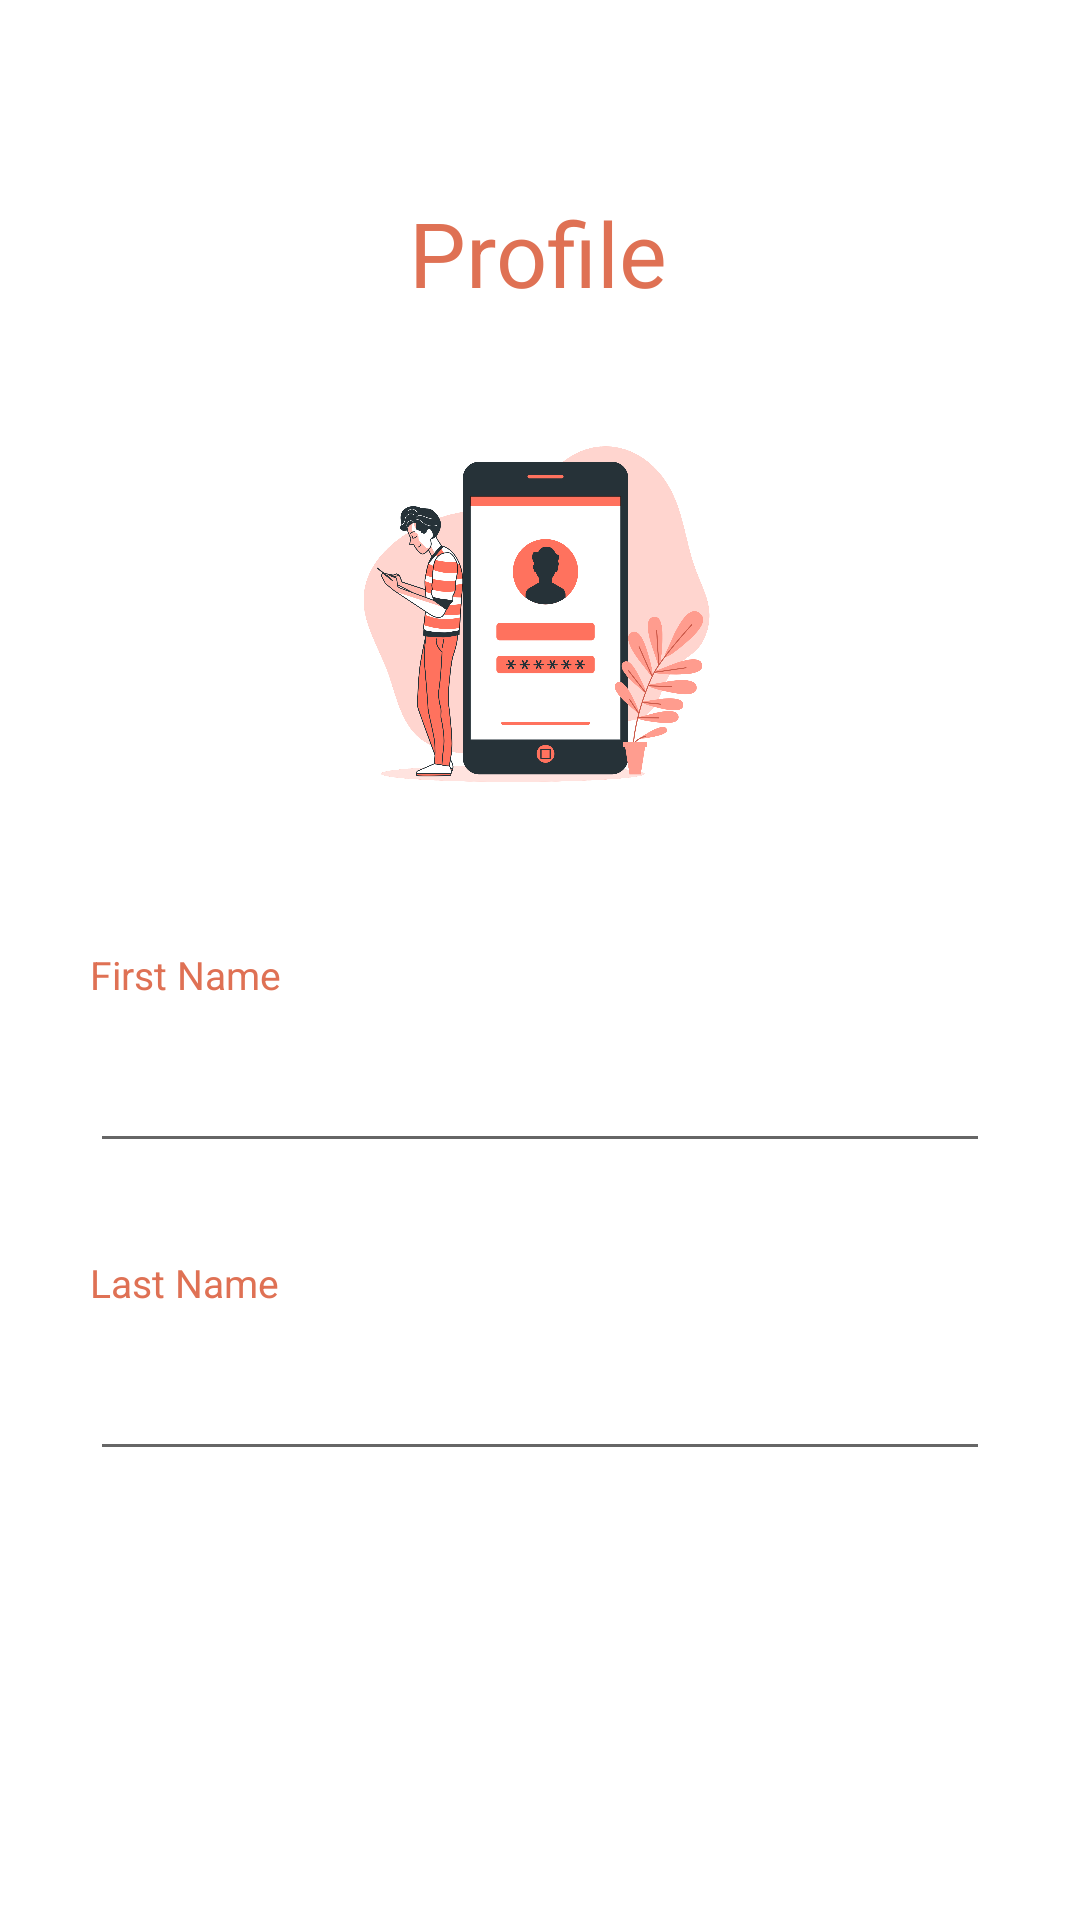

This screen was rendered from an Android layout file. Write that file and the resources it references.
<!-- AndroidManifest.xml: application theme Theme.NutechWallet -->
<!-- res/layout/fragment_profile.xml -->
<?xml version="1.0" encoding="utf-8"?>
<FrameLayout xmlns:android="http://schemas.android.com/apk/res/android"
    xmlns:tools="http://schemas.android.com/tools"
    xmlns:app="http://schemas.android.com/apk/res-auto"
    android:layout_width="match_parent"
    android:layout_height="match_parent"
    tools:context=".fragment.ProfileFragment">

    <androidx.constraintlayout.widget.ConstraintLayout
        android:layout_width="match_parent"
        android:layout_height="match_parent">

        <TextView
            android:id="@+id/tv_profile"
            android:layout_width="wrap_content"
            android:layout_height="wrap_content"
            android:layout_marginTop="64dp"
            android:text="@string/profile"
            android:textColor="#df7154"
            android:textSize="30sp"
            app:layout_constraintEnd_toEndOf="parent"
            app:layout_constraintHorizontal_bias="0.498"
            app:layout_constraintStart_toStartOf="parent"
            app:layout_constraintTop_toTopOf="parent" />

        <ImageView
            android:id="@+id/imgview_profile"
            android:layout_width="149dp"
            android:layout_height="142dp"
            android:layout_marginTop="32dp"
            app:layout_constraintEnd_toEndOf="parent"
            app:layout_constraintHorizontal_bias="0.497"
            app:layout_constraintStart_toStartOf="parent"
            app:layout_constraintTop_toBottomOf="@+id/tv_profile"
            app:srcCompat="@drawable/illustration_login" />

        <LinearLayout
            android:layout_width="match_parent"
            android:layout_height="wrap_content"
            android:orientation="vertical"
            app:layout_constraintBottom_toBottomOf="parent"
            app:layout_constraintEnd_toEndOf="parent"
            app:layout_constraintHorizontal_bias="0.0"
            app:layout_constraintStart_toStartOf="parent"
            app:layout_constraintTop_toBottomOf="@+id/imgview_profile"
            app:layout_constraintVertical_bias="0.314">

            <LinearLayout
                android:layout_width="match_parent"
                android:layout_height="wrap_content"
                android:layout_marginLeft="30dp"
                android:layout_marginTop="30dp"
                android:layout_marginRight="30dp"
                android:orientation="vertical">

                <TextView
                    android:layout_width="match_parent"
                    android:layout_height="wrap_content"
                    android:layout_marginBottom="1dp"
                    android:text="@string/firstName"
                    android:textColor="#df7154"
                    android:textSize="13sp" />

                <EditText
                    android:id="@+id/edt_firstName_profile"
                    android:layout_width="match_parent"
                    android:layout_height="50dp"
                    android:layout_marginTop="3dp"
                    android:layout_marginBottom="1dp"
                    android:hint=""
                    android:inputType="textPersonName"
                    android:paddingStart="20dp" />

            </LinearLayout>

            <LinearLayout
                android:layout_width="match_parent"
                android:layout_height="wrap_content"
                android:layout_marginLeft="30dp"
                android:layout_marginTop="30dp"
                android:layout_marginRight="30dp"
                android:orientation="vertical">

                <TextView
                    android:layout_width="match_parent"
                    android:layout_height="wrap_content"
                    android:layout_marginBottom="1dp"
                    android:text="@string/lastName"
                    android:textColor="#df7154"
                    android:textSize="13sp" />

                <EditText
                    android:id="@+id/edt_lastName_profile"
                    android:layout_width="match_parent"
                    android:layout_height="50dp"
                    android:layout_marginTop="3dp"
                    android:layout_marginBottom="5dp"
                    android:hint=""
                    android:inputType="textPersonName"
                    android:paddingStart="20dp" />

            </LinearLayout>


            <Button
                android:id="@+id/btn_update"
                style="@android:style/Widget.Button"
                android:layout_width="match_parent"
                android:layout_height="wrap_content"
                android:layout_marginStart="32dp"
                android:layout_marginTop="16dp"
                android:layout_marginEnd="32dp"
                android:background="@drawable/button_rounded"
                android:text="@string/update"
                android:textColor="#ffffff"
                android:textSize="24sp"
                android:textStyle="bold" />

            <Button
                android:id="@+id/btn_logout"
                style="@android:style/Widget.Button"
                android:layout_width="match_parent"
                android:layout_height="wrap_content"
                android:layout_marginStart="32dp"
                android:layout_marginTop="16dp"
                android:layout_marginEnd="32dp"
                android:background="@drawable/button_rounded"
                android:text="@string/logout"
                android:textColor="#ffffff"
                android:textSize="24sp"
                android:textStyle="bold" />

            <Button
                android:id="@+id/btn_save"
                style="@android:style/Widget.Button"
                android:layout_width="match_parent"
                android:layout_height="wrap_content"
                android:layout_marginStart="32dp"
                android:layout_marginTop="16dp"
                android:layout_marginEnd="32dp"
                android:background="@drawable/button_rounded"
                android:text="@string/save"
                android:textColor="#ffffff"
                android:textSize="24sp"
                android:textStyle="bold"
                android:visibility="gone"/>

            <Button
                android:id="@+id/btn_cancel"
                style="@android:style/Widget.Button"
                android:layout_width="match_parent"
                android:layout_height="wrap_content"
                android:layout_marginStart="32dp"
                android:layout_marginTop="16dp"
                android:layout_marginEnd="32dp"
                android:background="@drawable/button_rounded"
                android:text="@string/cancel"
                android:textColor="#ffffff"
                android:textSize="24sp"
                android:textStyle="bold"
                android:visibility="gone"/>
        </LinearLayout>

    </androidx.constraintlayout.widget.ConstraintLayout>

</FrameLayout>
<!-- resources referenced by this layout -->
<resources>
  <!-- drawable illustration_login: png bitmap (drawable, 323624 bytes) -->
  <string name="cancel">Cancel</string>
  <string name="firstName">First Name</string>
  <string name="lastName">Last Name</string>
  <string name="logout">Logout</string>
  <string name="profile">Profile</string>
  <string name="save">Save</string>
  <string name="update">Update</string>
  <style name="Theme.NutechWallet" parent="Theme.MaterialComponents.DayNight.NoActionBar">
      
          <item name="colorPrimary">@color/purple_500</item>
          <item name="colorPrimaryVariant">@color/purple_700</item>
          <item name="colorOnPrimary">@color/white</item>
          
          <item name="colorSecondary">@color/teal_200</item>
          <item name="colorSecondaryVariant">@color/teal_700</item>
          <item name="colorOnSecondary">@color/black</item>
          
          <item name="android:statusBarColor" tools:targetApi="l">?attr/colorPrimaryVariant</item>
          
      </style>
  <!-- not gathered from this repository: default colours our renderer supplied (Android Studio template values) -->
  <color name="purple_500">#FF6200EE</color>
  <color name="purple_700">#FF3700B3</color>
  <color name="teal_200">#FF03DAC5</color>
  <color name="teal_700">#FF018786</color>
  <color name="black">#FF000000</color>
  <color name="white">#FFFFFFFF</color>
</resources>
